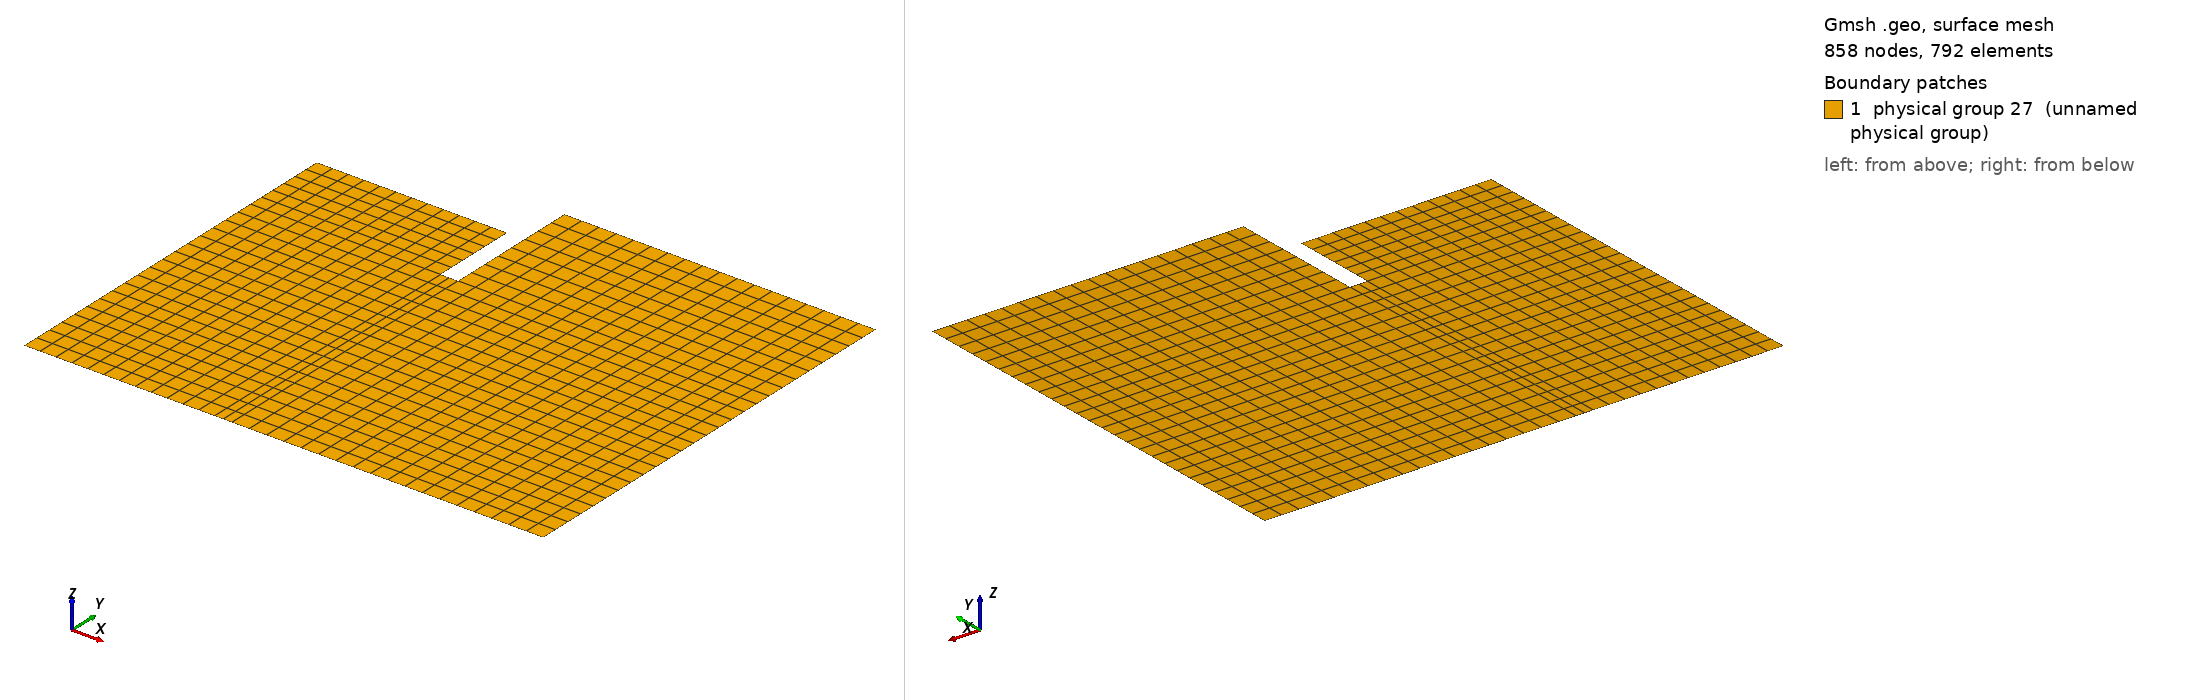

Gmsh geometry script, surface-meshed: 858 nodes, 792 surface elements. Boundary patches (legend numbers): 1 physical group 27 (unnamed physical group). Left view from above one corner, right view from below the opposite corner. Legend entries are the model's physical surfaces. The drawing asked Gmsh for element sizes between 1% and 20% of the model's largest extent; the script's own settings can give other sizes.

=== sifona.geo (drawn) ===

Mesh.MshFileVersion=1;

lc = 1;

Point(1)={0,0,0,lc};
Point(2)={0,-3,0,lc};
Point(3)={0,-25,0,lc};
Point(4)={30,-25,0,lc};
Point(5)={30,0,0,lc};
Point(6)={12,0,0,lc};
Point(7)={12,-8,0,lc};
Point(8)={11,-8,0,lc};
Point(9)={11,-3,0,lc};
Point(10) = {0,-8,0,lc};
Point(11) = {30,-8,0,lc};
Point(12) = {11,-25,0,lc};
Point(13) = {12,-25,0,lc};

Line(1) = {2,10};
Line(2) = {10,8};
Line(3) = {8,9};
Line(4) = {9,2};
Line(5) = {8,12};
Line(6) = {12,3};
Line(7) = {3,10};
Line(8) = {8,7};
Line(9) = {7,13};
Line(10) = {13,12};
Line(11) = {7,6};
Line(12) = {6,5};
Line(13) = {5,11};
Line(14) = {11,7};
Line(15) = {11,4};
Line(16) = {4,13};
Line Loop(17) = {13,14,11,12};
Plane Surface(18) = {17};
Line Loop(19) = {3,4,1,2};
Plane Surface(20) = {19};
Line Loop(21) = {5,6,7,2};
Plane Surface(22) = {21};
Line Loop(23) = {9,10,-5,8};
Plane Surface(24) = {23};
Line Loop(25) = {16,-9,-14,15};
Plane Surface(26) = {25};

Transfinite Surface {18} = {7,6,5,11};
Transfinite Surface {20} = {10,2,9,8};
Transfinite Surface {22} = {3,10,8,12};
Transfinite Surface {24} = {12,8,7,13};
Transfinite Surface {26} = {13,7,11,4};
Recombine Surface {18,26,22,24,20};
Physical Surface(27) = {18,26,24,22,20};
